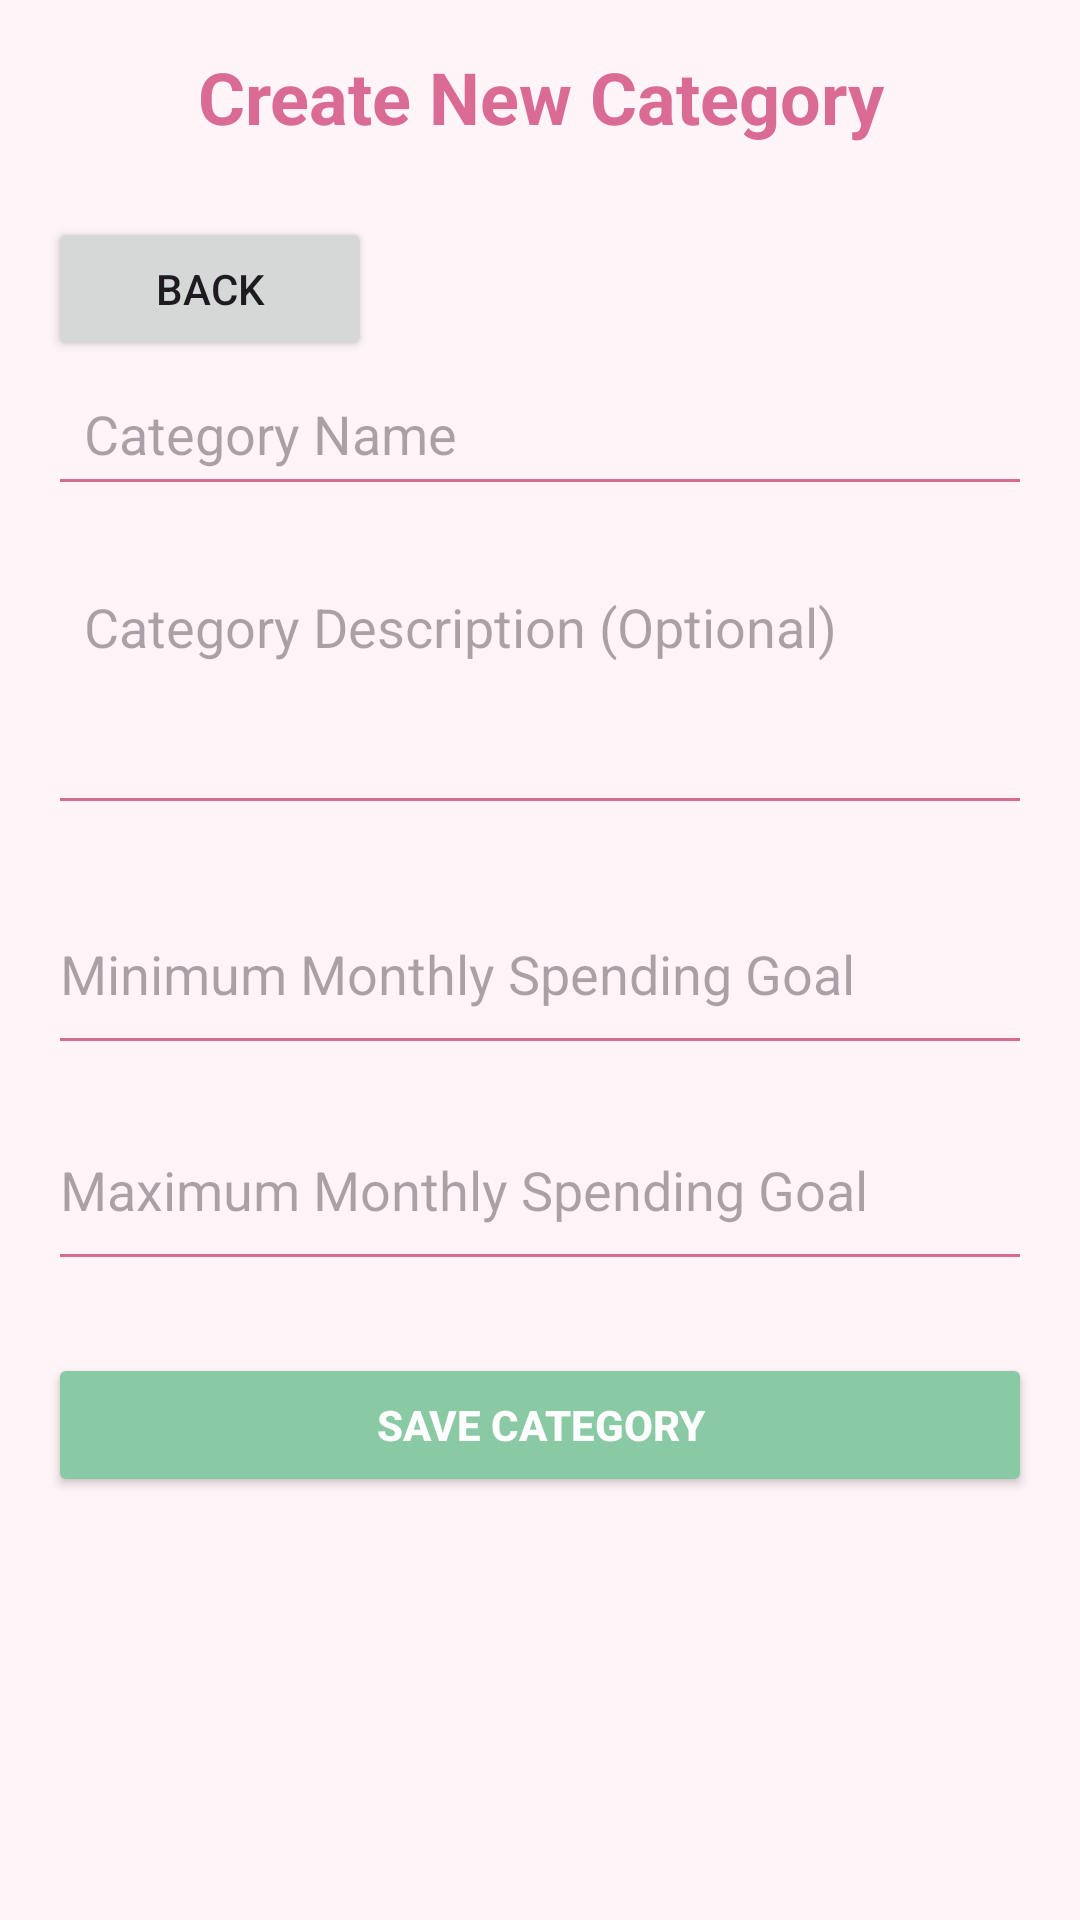

Layout XML and referenced resources for this Android screen:
<!-- AndroidManifest.xml: application theme Theme.BudgetBuddy -->
<!-- res/layout/fragment_create_category.xml -->
<?xml version="1.0" encoding="utf-8"?>
<ScrollView xmlns:android="http://schemas.android.com/apk/res/android"
    android:layout_width="match_parent"
    android:layout_height="match_parent"
    android:padding="16dp"
    android:background="@color/backgroundBlush">

    <LinearLayout
        android:layout_width="match_parent"
        android:layout_height="wrap_content"
        android:orientation="vertical">

        
        <TextView
            android:id="@+id/txtTitle"
            android:layout_width="match_parent"
            android:layout_height="wrap_content"
            android:text="Create New Category"
            android:textSize="24sp"
            android:textColor="@color/primaryPink"
            android:textStyle="bold"
            android:gravity="center"
            android:layout_marginBottom="24dp" />

        
        <Button
            android:id="@+id/btnCatBack"
            android:layout_width="108dp"
            android:layout_height="wrap_content"
            android:text="Back" />

        <EditText
            android:id="@+id/etCategoryName"
            android:layout_width="match_parent"
            android:layout_height="wrap_content"
            android:hint="Category Name"
            android:backgroundTint="@color/primaryPink"
            android:padding="12dp"
            android:layout_marginBottom="16dp"
            android:inputType="text" />

        

        

        <EditText
            android:id="@+id/etCategoryDescription"
            android:layout_width="match_parent"
            android:layout_height="wrap_content"
            android:layout_marginBottom="16dp"
            android:backgroundTint="@color/primaryPink"
            android:gravity="top"
            android:hint="Category Description (Optional)"
            android:inputType="textMultiLine"
            android:minLines="3"
            android:padding="12dp" />

        <EditText
            android:id="@+id/etMinGoal"
            android:layout_width="match_parent"
            android:layout_height="64dp"
            android:layout_marginBottom="8dp"
            android:backgroundTint="@color/primaryPink"
            android:hint="Minimum Monthly Spending Goal"
            android:inputType="numberDecimal" />

        <EditText
            android:id="@+id/etMaxGoal"
            android:layout_width="match_parent"
            android:layout_height="64dp"
            android:hint="Maximum Monthly Spending Goal"
            android:backgroundTint="@color/primaryPink"
            android:inputType="numberDecimal"
            android:layout_marginBottom="16dp"/>

        
        <Button
            android:id="@+id/btnSaveCategory"
            android:layout_width="match_parent"
            android:layout_height="wrap_content"
            android:text="Save Category"
            android:backgroundTint="@color/secondaryGreen"
            android:textColor="@color/white"
            android:textStyle="bold"
            android:layout_marginTop="8dp" />

    </LinearLayout>
</ScrollView>
<!-- resources referenced by this layout -->
<resources>
  <color name="backgroundBlush">#FFF4F7</color>
  <color name="primaryPink">#D96B94</color>
  <color name="secondaryGreen">#89C9A3</color>
  <color name="white">#FFFFFF</color>
  <style name="Theme.BudgetBuddy" parent="Base.Theme.BudgetBuddy" />
  <style name="Base.Theme.BudgetBuddy" parent="Theme.MaterialComponents.DayNight.NoActionBar">
          <item name="colorPrimary">@color/primaryPink</item>
          <item name="colorPrimaryVariant">@color/primaryPink</item>
          <item name="colorOnPrimary">@color/white</item>
          <item name="colorSecondary">@color/secondaryGreen</item>
          <item name="colorOnSecondary">@color/white</item>
          <item name="android:windowBackground">@color/backgroundBlush</item>
      </style>
</resources>
